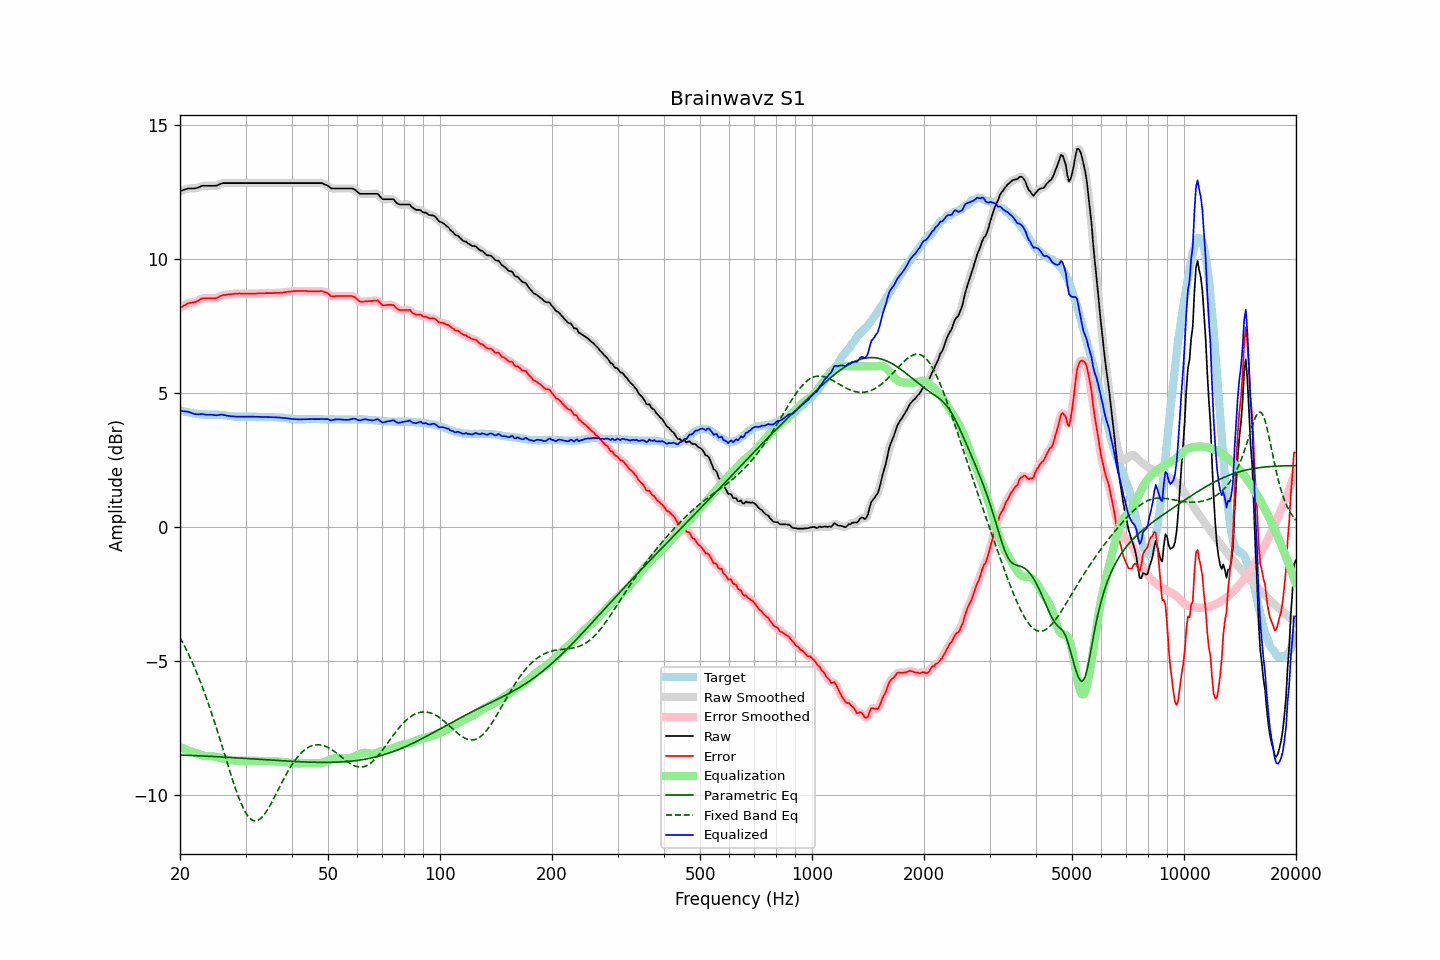

The data file committed next to this chart (first rows):
frequency, raw, error, smoothed, error_smoothed, equalization, parametric_eq, fixed_band_eq, equalized_raw, equalized_smoothed, target
20.00, 12.54, 8.18, 12.54, 8.18, -8.20, -8.50, -4.12, 4.34, 4.34, 4.35
20.20, 12.56, 8.21, 12.56, 8.22, -8.23, -8.50, -4.23, 4.33, 4.33, 4.34
20.40, 12.58, 8.25, 12.58, 8.26, -8.25, -8.50, -4.34, 4.33, 4.33, 4.32
20.61, 12.60, 8.28, 12.60, 8.29, -8.28, -8.51, -4.46, 4.32, 4.32, 4.31
20.81, 12.62, 8.32, 12.62, 8.32, -8.30, -8.51, -4.58, 4.32, 4.32, 4.29
21.02, 12.64, 8.35, 12.63, 8.35, -8.33, -8.51, -4.70, 4.31, 4.30, 4.28
21.23, 12.64, 8.36, 12.64, 8.37, -8.35, -8.51, -4.83, 4.29, 4.29, 4.27
21.44, 12.64, 8.37, 12.64, 8.38, -8.37, -8.52, -4.96, 4.26, 4.26, 4.26
21.66, 12.64, 8.39, 12.64, 8.39, -8.39, -8.52, -5.09, 4.24, 4.24, 4.25
21.87, 12.64, 8.39, 12.64, 8.40, -8.41, -8.52, -5.23, 4.22, 4.23, 4.24
22.09, 12.65, 8.41, 12.65, 8.42, -8.43, -8.53, -5.37, 4.21, 4.22, 4.23
22.31, 12.67, 8.44, 12.67, 8.44, -8.46, -8.53, -5.52, 4.21, 4.21, 4.22
22.54, 12.69, 8.47, 12.69, 8.48, -8.48, -8.53, -5.67, 4.21, 4.22, 4.21
22.76, 12.72, 8.51, 12.72, 8.51, -8.50, -8.53, -5.82, 4.22, 4.22, 4.20
22.99, 12.74, 8.53, 12.73, 8.53, -8.52, -8.54, -5.98, 4.22, 4.22, 4.20
23.22, 12.74, 8.54, 12.74, 8.54, -8.53, -8.54, -6.14, 4.21, 4.21, 4.19
23.45, 12.74, 8.54, 12.74, 8.55, -8.54, -8.54, -6.30, 4.20, 4.20, 4.19
23.69, 12.74, 8.54, 12.74, 8.54, -8.54, -8.55, -6.47, 4.19, 4.19, 4.19
23.92, 12.74, 8.54, 12.74, 8.54, -8.54, -8.55, -6.64, 4.19, 4.19, 4.19
24.16, 12.74, 8.54, 12.74, 8.54, -8.54, -8.55, -6.82, 4.20, 4.20, 4.19
24.40, 12.74, 8.54, 12.74, 8.54, -8.54, -8.55, -7.00, 4.19, 4.19, 4.19
24.65, 12.74, 8.54, 12.74, 8.54, -8.55, -8.56, -7.18, 4.19, 4.19, 4.19
24.89, 12.74, 8.54, 12.74, 8.54, -8.56, -8.56, -7.37, 4.18, 4.18, 4.19
25.14, 12.75, 8.55, 12.75, 8.56, -8.58, -8.56, -7.56, 4.17, 4.18, 4.19
25.39, 12.78, 8.58, 12.78, 8.59, -8.59, -8.57, -7.74, 4.19, 4.19, 4.19
25.65, 12.81, 8.62, 12.81, 8.62, -8.61, -8.57, -7.94, 4.20, 4.20, 4.18
25.91, 12.83, 8.64, 12.83, 8.64, -8.63, -8.57, -8.13, 4.20, 4.20, 4.18
26.16, 12.84, 8.66, 12.84, 8.66, -8.65, -8.58, -8.33, 4.19, 4.19, 4.17
26.43, 12.84, 8.66, 12.84, 8.67, -8.66, -8.58, -8.52, 4.18, 4.18, 4.17
26.69, 12.84, 8.67, 12.84, 8.67, -8.68, -8.58, -8.72, 4.16, 4.16, 4.16
26.96, 12.84, 8.68, 12.84, 8.68, -8.69, -8.59, -8.92, 4.15, 4.15, 4.15
27.23, 12.84, 8.68, 12.84, 8.69, -8.69, -8.59, -9.11, 4.15, 4.15, 4.15
27.50, 12.84, 8.69, 12.84, 8.70, -8.70, -8.60, -9.30, 4.14, 4.14, 4.14
27.77, 12.84, 8.70, 12.84, 8.70, -8.70, -8.60, -9.48, 4.14, 4.14, 4.13
28.05, 12.84, 8.71, 12.84, 8.71, -8.71, -8.60, -9.66, 4.13, 4.13, 4.12
28.33, 12.84, 8.71, 12.84, 8.72, -8.71, -8.61, -9.84, 4.13, 4.13, 4.12
28.62, 12.84, 8.71, 12.84, 8.72, -8.71, -8.61, -10.00, 4.12, 4.12, 4.12
28.90, 12.84, 8.72, 12.84, 8.72, -8.72, -8.61, -10.16, 4.12, 4.12, 4.11
29.19, 12.84, 8.71, 12.84, 8.72, -8.72, -8.62, -10.31, 4.12, 4.12, 4.12
29.48, 12.84, 8.71, 12.84, 8.72, -8.72, -8.62, -10.44, 4.12, 4.12, 4.12
29.78, 12.84, 8.71, 12.84, 8.71, -8.72, -8.62, -10.56, 4.12, 4.12, 4.12
30.08, 12.84, 8.71, 12.84, 8.71, -8.71, -8.63, -10.66, 4.12, 4.12, 4.12
30.38, 12.84, 8.71, 12.84, 8.71, -8.71, -8.63, -10.76, 4.13, 4.13, 4.12
30.68, 12.84, 8.71, 12.84, 8.71, -8.71, -8.64, -10.83, 4.13, 4.13, 4.12
30.99, 12.84, 8.71, 12.84, 8.71, -8.71, -8.64, -10.89, 4.12, 4.12, 4.12
31.30, 12.84, 8.71, 12.84, 8.71, -8.71, -8.64, -10.93, 4.12, 4.12, 4.12
31.61, 12.84, 8.71, 12.84, 8.71, -8.72, -8.65, -10.95, 4.12, 4.12, 4.12
31.93, 12.84, 8.71, 12.84, 8.72, -8.72, -8.65, -10.96, 4.12, 4.12, 4.12
32.24, 12.84, 8.72, 12.84, 8.72, -8.72, -8.66, -10.95, 4.12, 4.12, 4.11
32.57, 12.84, 8.72, 12.84, 8.72, -8.72, -8.66, -10.92, 4.12, 4.12, 4.11
32.89, 12.84, 8.72, 12.84, 8.72, -8.72, -8.66, -10.88, 4.11, 4.11, 4.11
33.22, 12.84, 8.72, 12.84, 8.72, -8.73, -8.67, -10.82, 4.11, 4.11, 4.11
33.55, 12.84, 8.72, 12.84, 8.73, -8.73, -8.67, -10.75, 4.11, 4.11, 4.11
33.89, 12.84, 8.73, 12.84, 8.73, -8.73, -8.68, -10.67, 4.11, 4.11, 4.10
34.23, 12.84, 8.73, 12.84, 8.73, -8.73, -8.68, -10.59, 4.11, 4.11, 4.10
34.57, 12.84, 8.73, 12.84, 8.73, -8.73, -8.68, -10.49, 4.11, 4.11, 4.10
34.92, 12.84, 8.73, 12.84, 8.73, -8.73, -8.69, -10.38, 4.10, 4.10, 4.10
35.27, 12.84, 8.73, 12.84, 8.73, -8.74, -8.69, -10.27, 4.10, 4.10, 4.10
35.62, 12.84, 8.73, 12.84, 8.74, -8.74, -8.69, -10.16, 4.10, 4.10, 4.10
35.97, 12.84, 8.74, 12.84, 8.74, -8.74, -8.70, -10.04, 4.10, 4.10, 4.09
... 635 more rows
